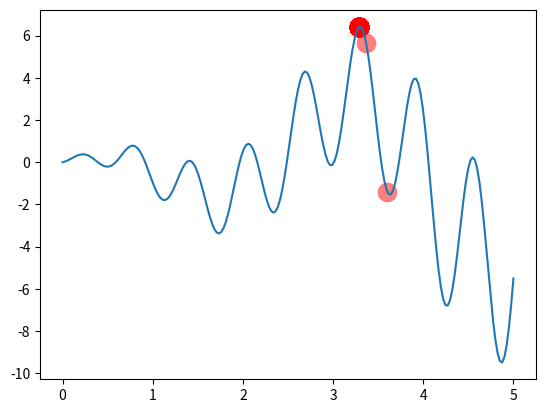

Here is the Python script that generated this plot:
# encoding=utf-8

"""
莫烦的遗传算法案例代码

Visualize Genetic Algorithm to find a maximum point in a function.
[redacted]

"""

import numpy as np
import matplotlib.pyplot as plt

DNA_SIZE = 10            # DNA 长度
POP_SIZE = 100           # 种群大小
CROSS_RATE = 0.8         # mating probability (DNA crossover)
MUTATION_RATE = 0.003    # mutation probability
N_GENERATIONS = 200      # 种群代数
X_BOUND = [0, 5]         # 基因的上下限（此处应该设置为“相对price”的上下限）


def F(x): return np.sin(10*x)*x + np.cos(2*x)*x     # 本案例用遗传算法来寻找该函数的最大值


# find non-zero fitness for selection
def get_fitness(pred): return pred + 1e-3 - np.min(pred)


# convert binary DNA to decimal and normalize it to a range(0, 5)
def translateDNA(pop): return pop.dot(2 ** np.arange(DNA_SIZE)[::-1]) / float(2**DNA_SIZE-1) * X_BOUND[1]


def select(pop, fitness):                                                       # nature selection wrt pop's fitness
    idx = np.random.choice(np.arange(POP_SIZE), size=POP_SIZE, replace=True,
                           p=fitness/fitness.sum())
    return pop[idx]


def crossover(parent, pop):                                                     # mating process (genes crossover)
    if np.random.rand() < CROSS_RATE:
        i_ = np.random.randint(0, POP_SIZE, size=1)                             # select another individual from pop
        cross_points = np.random.randint(0, 2, size=DNA_SIZE).astype(np.bool)   # choose crossover points
        parent[cross_points] = pop[i_, cross_points]                            # mating and produce one child
    return parent


def mutate(child):
    for point in range(DNA_SIZE):
        if np.random.rand() < MUTATION_RATE:
            child[point] = 1 if child[point] == 0 else 0
    return child


pop = np.random.randint(2, size=(POP_SIZE, DNA_SIZE))   # initialize the pop DNA

plt.ion()       # something about plotting
x = np.linspace(*X_BOUND, 200)
plt.plot(x, F(x))

for _ in range(N_GENERATIONS):
    F_values = F(translateDNA(pop))    # compute function value by extracting DNA

    # something about plotting
    if 'sca' in globals(): sca.remove()
    sca = plt.scatter(translateDNA(pop), F_values, s=200, lw=0, c='red', alpha=0.5); plt.pause(0.05)

    # GA part (evolution)
    fitness = get_fitness(F_values)
    print("Most fitted DNA: ", pop[np.argmax(fitness), :])
    pop = select(pop, fitness)
    pop_copy = pop.copy()
    for parent in pop:
        child = crossover(parent, pop_copy)
        child = mutate(child)
        parent[:] = child       # parent is replaced by its child

plt.ioff(); plt.show()